Labelled photos from "processed", an image-classification folder in DHemanth2001/Landslide_Identification_Using_ML. The possible labels are: debris flow, landslide, mudflow, non landslide, rockfall, rotational slide, translational slide.

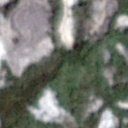
Label: landslide

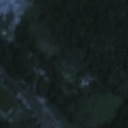
Label: non landslide

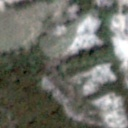
Label: translational slide

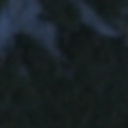
Label: non landslide

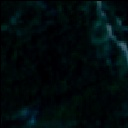
Label: mudflow

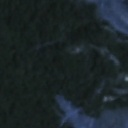
Label: landslide
